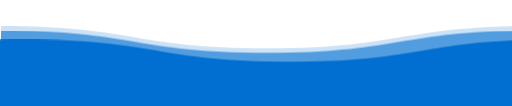
t = 0.00 s
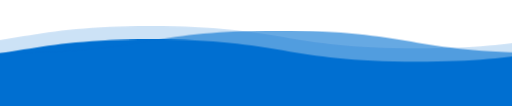
t = 1.50 s
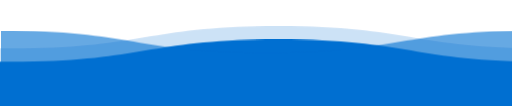
t = 3.00 s
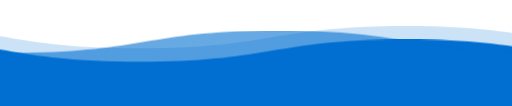
t = 4.50 s

The animated SVG that drew these frames (rendered in a browser with its animation timeline set to each time). Animation: 1 CSS @keyframes rule; one cycle of 6.00 s, repeats indefinitely.

<svg viewBox="0 0 115 25" xmlns="http://www.w3.org/2000/svg" xmlns:xlink="http://www.w3.org/1999/xlink">
  <style>
    svg {
      width: 110vw;
      position: fixed;
      top: -5px;
      transform: rotate(360deg);
      overflow: visible;
    }

    .wave {
      animation: wave 3s linear;
      animation-iteration-count: infinite;
      fill: #0070D1;
    }

    .wave:hover {
      fill: #B993D6;
    }

    #wave1 {
      animation-duration: 6s;
      animation-direction: reverse;
      opacity: 1;
    }

    #wave2 {
      animation-duration: 3s;
      opacity: .6;
    }

    #wave3 {
      animation-duration: 2s;
      opacity: .2;
    }

    @keyframes wave {
      to {
        transform: translateX(-100%);
      }
    }
  </style>

  <defs>
    <filter id="anim">
      <feGaussianBlur in="SourceGraphic" stdDeviation="1" result="blur" />
      <feColorMatrix in="blur" mode="matrix" values="
           1 0 0 0 0
           0 1 0 0 0
           0 0 1 0 0
           0 0 0 13 -9" result="anim" />
      <xfeBlend in="SourceGraphic" in2="anim" />
    </filter>
    <path id="wave"
      d="M 0,10 C 30,10 30,15 60,15 90,15 90,10 120,10 150,10 150,15 180,15 210,15 210,10 240,10 v 28 h -240 z" />
  </defs>
  <use id="wave1" class="wave" xlink:href="#wave" x="0" y="0" />
  <use id="wave2" class="wave" xlink:href="#wave" x="0" y="-2" />
  <use id="wave3" class="wave" xlink:href="#wave" x="0" y="-3" />
</svg>
